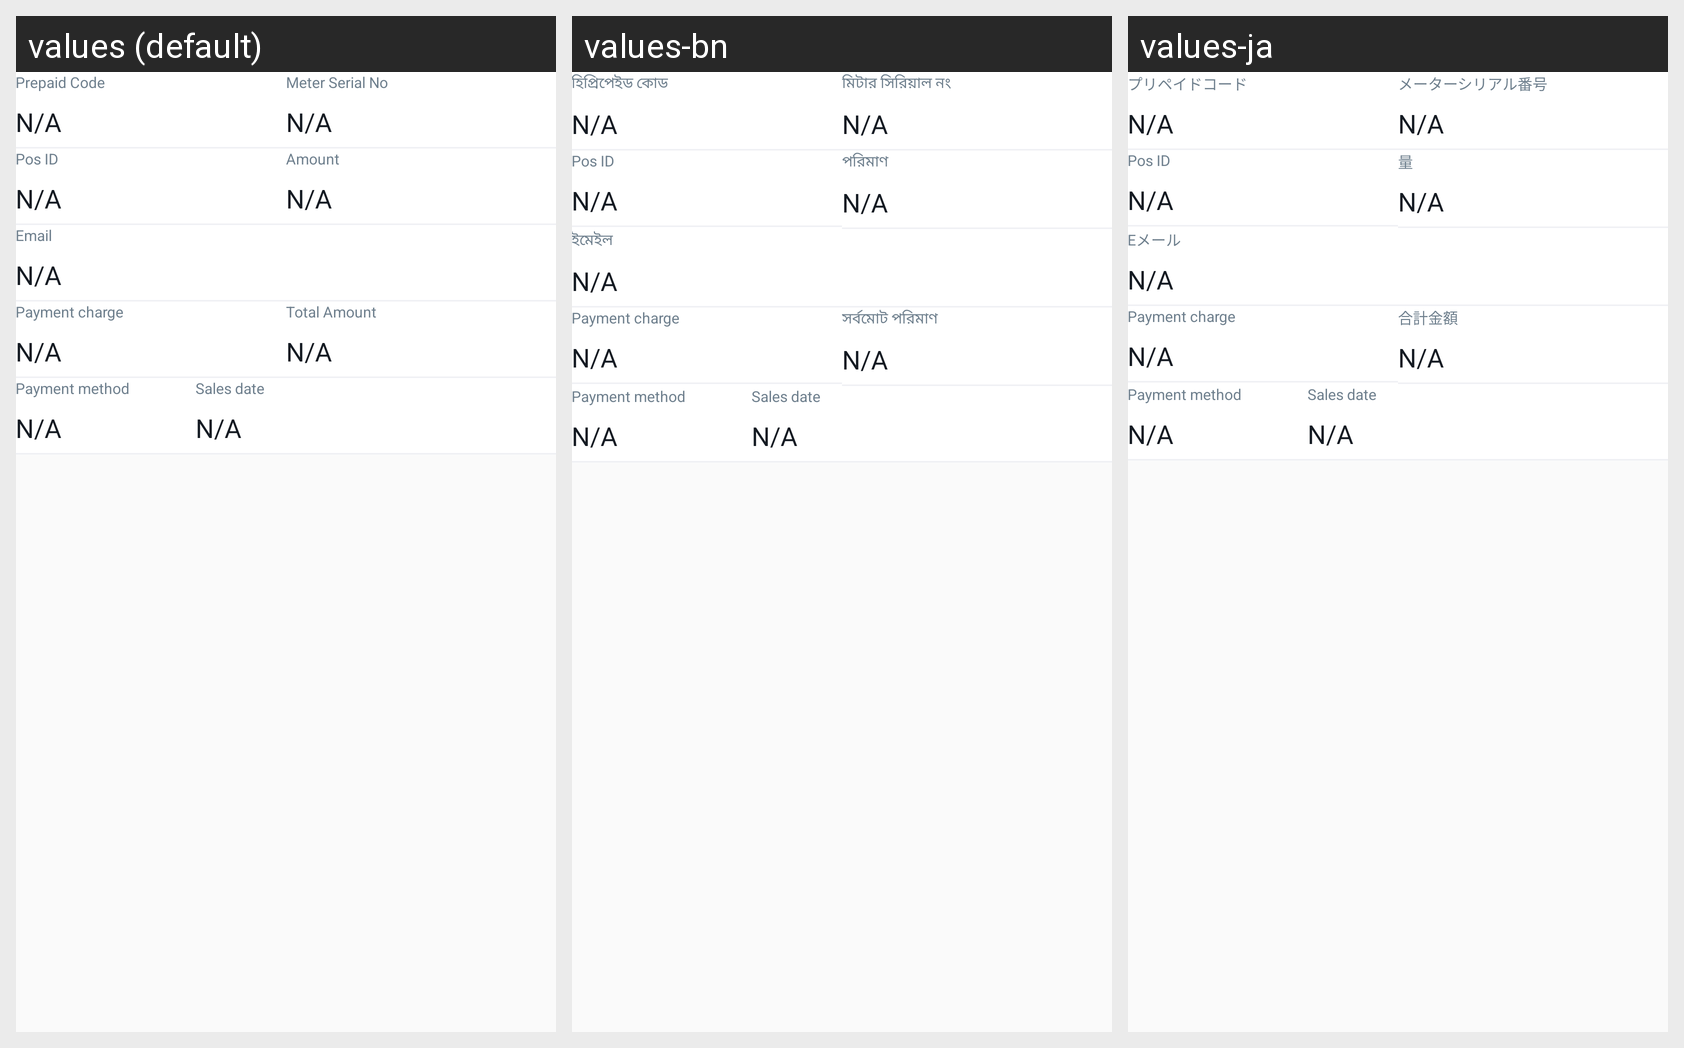

Locale-by-locale string values for the Android screen shown in this grid:
Android screen res/layout/activity_sales_history_details.xml rendered under 3 locales, left to right: values (default), values-bn, values-ja. Device: Nexus 5 (rendered at 1080×1920; each locale shown at half size, 540×960, under a caption strip naming it); theme AppTheme.
Strings drawn on this screen, with the default value and each locale's value (text and hints the layout hard-codes, and strings that could not be matched under every locale, appear in the picture but are not listed):

label_account_no
  values: Prepaid Code
  values-bn: হিপ্রিপেইড কোড
  values-ja: プリペイドコード

label_meter_serial_no
  values: Meter Serial No
  values-bn: মিটার সিরিয়াল নং
  values-ja: メーターシリアル番号

label_amount
  values: Amount
  values-bn: পরিমাণ
  values-ja: 量

label_email
  values: Email
  values-bn: ইমেইল
  values-ja: Eメール

label_total_amount
  values: Total Amount
  values-bn: সর্বমোট পরিমাণ
  values-ja: 合計金額
